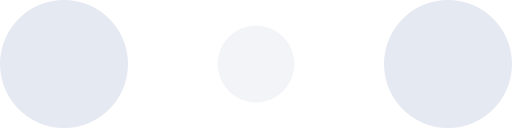
t = 0.00 s
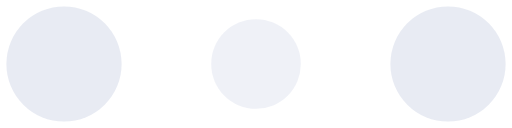
t = 0.10 s
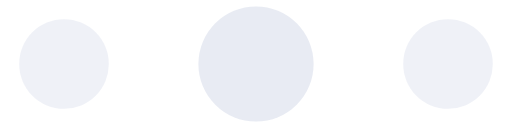
t = 0.30 s
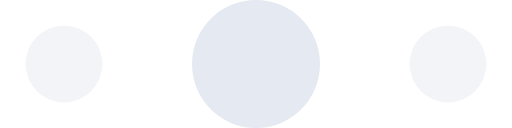
t = 0.40 s
t = 0.50 s: frame unchanged from t = 0.30 s, image omitted
t = 0.70 s: frame unchanged from t = 0.10 s, image omitted

The animated SVG that drew these frames (rendered in a browser with its animation timeline set to each time). Animation: 6 SMIL elements (animate=6); one cycle of 0.80 s, repeats indefinitely.

<!-- By Sam Herbert (@sherb), for everyone. More @ http://goo.gl/7AJzbL -->
<svg width="120" height="30" viewBox="0 0 120 30" xmlns="http://www.w3.org/2000/svg" fill="#e5e9f2">
    <circle cx="15" cy="15" r="15">
        <animate attributeName="r" from="15" to="15"
                 begin="0s" dur="0.8s"
                 values="15;9;15" calcMode="linear"
                 repeatCount="indefinite" />
        <animate attributeName="fill-opacity" from="1" to="1"
                 begin="0s" dur="0.8s"
                 values="1;.5;1" calcMode="linear"
                 repeatCount="indefinite" />
    </circle>
    <circle cx="60" cy="15" r="9" fill-opacity="0.3">
        <animate attributeName="r" from="9" to="9"
                 begin="0s" dur="0.8s"
                 values="9;15;9" calcMode="linear"
                 repeatCount="indefinite" />
        <animate attributeName="fill-opacity" from="0.5" to="0.5"
                 begin="0s" dur="0.8s"
                 values=".5;1;.5" calcMode="linear"
                 repeatCount="indefinite" />
    </circle>
    <circle cx="105" cy="15" r="15">
        <animate attributeName="r" from="15" to="15"
                 begin="0s" dur="0.8s"
                 values="15;9;15" calcMode="linear"
                 repeatCount="indefinite" />
        <animate attributeName="fill-opacity" from="1" to="1"
                 begin="0s" dur="0.8s"
                 values="1;.5;1" calcMode="linear"
                 repeatCount="indefinite" />
    </circle>
</svg>
